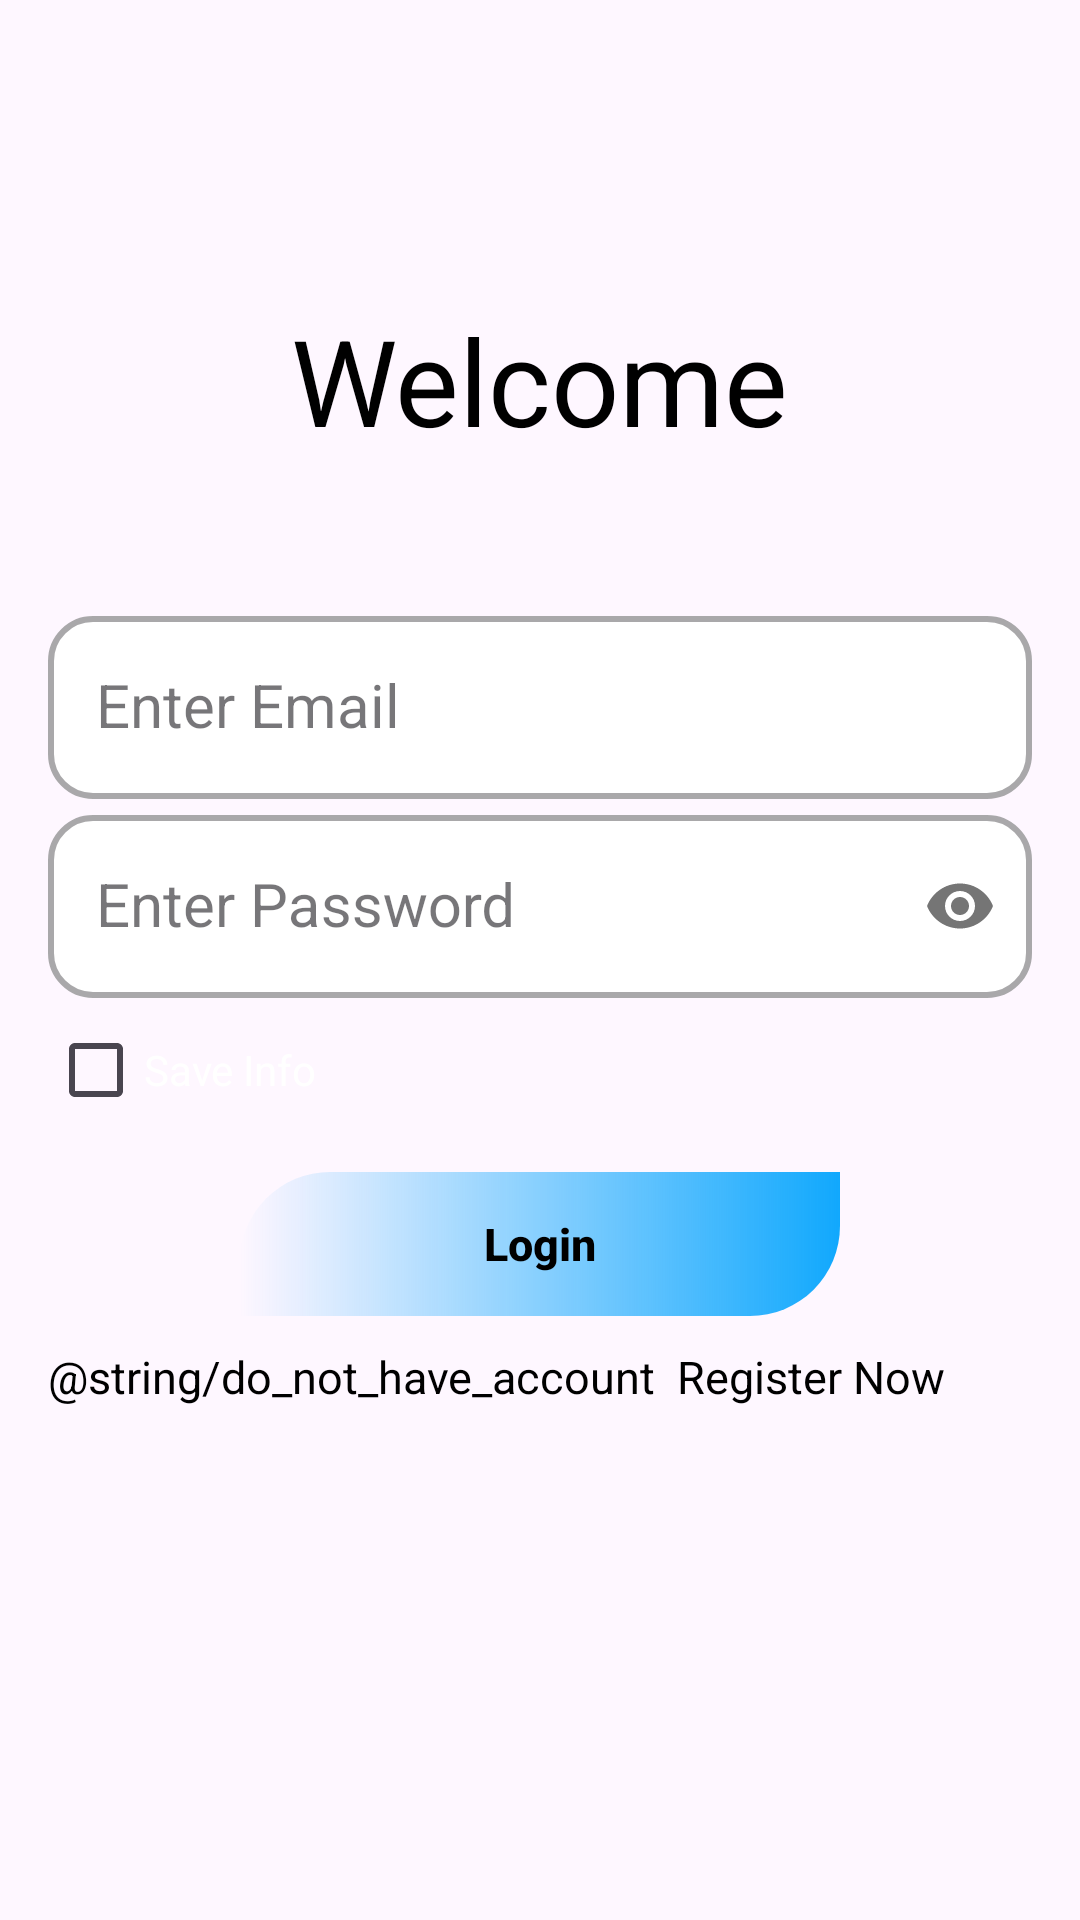

Layout XML and referenced resources for this Android screen:
<!-- AndroidManifest.xml: application theme Theme.Finalproject -->
<!-- res/layout/fragment_login.xml -->
<?xml version="1.0" encoding="utf-8"?>
<androidx.constraintlayout.widget.ConstraintLayout xmlns:android="http://schemas.android.com/apk/res/android"
    xmlns:app="http://schemas.android.com/apk/res-auto"
    xmlns:tools="http://schemas.android.com/tools"
    android:layout_width="match_parent"
    android:layout_height="match_parent"
    tools:context=".presentation.screen.login.LoginFragment">

    <androidx.appcompat.widget.AppCompatTextView
        android:layout_width="wrap_content"
        android:layout_height="wrap_content"
        app:layout_constraintStart_toStartOf="parent"
        app:layout_constraintTop_toTopOf="parent"
        android:layout_marginTop="100dp"
        android:text="@string/welcome_eng"
        android:textSize="40sp"
        app:layout_constraintEnd_toEndOf="parent"/>

    <com.google.android.material.textfield.TextInputLayout
        android:id="@+id/emailLayout"
        style="@style/LoginTextInputOuterFieldStyle"
        android:layout_width="match_parent"
        android:layout_height="wrap_content"
        android:layout_marginHorizontal="16dp"
        android:layout_marginTop="200dp"
        android:layout_marginBottom="15dp"
        app:layout_constraintEnd_toEndOf="parent"
        app:layout_constraintStart_toStartOf="parent"
        app:layout_constraintTop_toTopOf="parent">

        <com.google.android.material.textfield.TextInputEditText
            android:id="@+id/etEmailInput"
            style="@style/LoginTextInputInnerFieldStyle"
            android:layout_width="match_parent"
            android:layout_height="wrap_content"
            android:hint="@string/enter_email_eng"
            android:inputType="textEmailAddress"
            android:maxLines="1"
            android:textSize="20sp" />
    </com.google.android.material.textfield.TextInputLayout>

    <com.google.android.material.textfield.TextInputLayout
        android:id="@+id/passwordLayout"
        style="@style/LoginTextInputOuterFieldStyle"
        android:layout_width="match_parent"
        android:layout_height="wrap_content"
        android:layout_marginHorizontal="16dp"
        app:layout_constraintEnd_toEndOf="parent"
        app:layout_constraintStart_toStartOf="parent"
        app:layout_constraintTop_toBottomOf="@+id/emailLayout"
        app:passwordToggleEnabled="true">

        <com.google.android.material.textfield.TextInputEditText
            android:id="@+id/etPasswordInput"
            style="@style/LoginTextInputInnerFieldStyle"
            android:layout_width="match_parent"
            android:layout_height="wrap_content"
            android:hint="@string/enter_password_eng"
            android:inputType="textPassword"
            android:maxLines="1"
            android:textSize="20sp" />
    </com.google.android.material.textfield.TextInputLayout>

    <androidx.appcompat.widget.AppCompatCheckBox
        android:id="@+id/cbSaveUser"
        style="@style/LoginCheckBox"
        android:layout_width="wrap_content"
        android:layout_height="wrap_content"
        android:layout_marginStart="16dp"
        android:checked="false"
        android:text="@string/save_info_eng"
        app:layout_constraintStart_toStartOf="parent"
        app:layout_constraintTop_toBottomOf="@+id/passwordLayout" />

    <androidx.appcompat.widget.AppCompatButton
        android:id="@+id/btnLogin"
        android:layout_width="200dp"
        android:layout_height="wrap_content"
        android:layout_marginTop="10dp"
        android:background="@drawable/btn_background"
        android:text="@string/login_eng"
        android:textAllCaps="false"
        android:textSize="15sp"
        android:textStyle="bold"
        app:layout_constraintEnd_toEndOf="parent"
        app:layout_constraintStart_toStartOf="parent"
        app:layout_constraintTop_toBottomOf="@+id/cbSaveUser" />

    <androidx.appcompat.widget.AppCompatTextView
        android:id="@+id/tvAccount"
        android:layout_width="wrap_content"
        android:layout_height="wrap_content"
        android:layout_marginTop="10dp"
        android:text="@string/do_not_have_account"
        android:textSize="15sp"
        app:layout_constraintStart_toStartOf="@id/passwordLayout"
        app:layout_constraintTop_toBottomOf="@id/btnLogin" />

    <androidx.appcompat.widget.AppCompatTextView
        android:id="@+id/btnRegister"
        android:layout_width="wrap_content"
        android:layout_height="wrap_content"
        android:layout_marginStart="7dp"
        android:layout_marginTop="10dp"
        android:clickable="true"
        android:focusable="true"
        android:text="@string/register_now_eng"
        android:textSize="15sp"
        app:layout_constraintStart_toEndOf="@id/tvAccount"
        app:layout_constraintTop_toBottomOf="@id/btnLogin" />

    <ProgressBar
        android:id="@+id/progressBar"
        android:layout_width="wrap_content"
        android:layout_height="wrap_content"
        android:layout_gravity="center"
        android:indeterminate="true"
        android:visibility="gone"
        app:layout_constraintBottom_toBottomOf="parent"
        app:layout_constraintEnd_toEndOf="parent"
        app:layout_constraintStart_toStartOf="parent"
        app:layout_constraintTop_toTopOf="parent" />

</androidx.constraintlayout.widget.ConstraintLayout>
<!-- resources referenced by this layout -->
<resources>
  <!-- drawable btn_background (drawable) -->
  <?xml version="1.0" encoding="utf-8"?>
  <shape xmlns:android="http://schemas.android.com/apk/res/android" android:shape="rectangle">
      <corners android:topLeftRadius="30dp" android:bottomRightRadius="30dp"/>
      <gradient android:type="linear"/>
      <gradient android:startColor="@color/start_blue"/>
      <gradient android:endColor="@color/end_blue"/>
  </shape>
  <string name="enter_email_eng">Enter Email</string>
  <string name="enter_password_eng">Enter Password</string>
  <string name="login_eng">Login</string>
  <string name="register_now_eng">Register Now</string>
  <string name="save_info_eng">Save Info</string>
  <string name="welcome_eng">Welcome</string>
  <style name="LoginCheckBox" parent="Widget.AppCompat.CompoundButton.CheckBox">
          <item name="android:textColor">@color/white</item>
      </style>
  <style name="LoginTextInputInnerFieldStyle" parent="Widget.MaterialComponents.TextInputLayout.OutlinedBox">
          <item name="android:singleLine">true</item>
      </style>
  <style name="LoginTextInputOuterFieldStyle" parent="Widget.MaterialComponents.TextInputLayout.OutlinedBox">
          <item name="boxBackgroundColor">@color/white</item>
          <item name="boxCornerRadiusTopStart">15dp</item>
          <item name="boxCornerRadiusTopEnd">15dp</item>
          <item name="boxCornerRadiusBottomStart">15dp</item>
          <item name="boxCornerRadiusBottomEnd">15dp</item>
          <item name="boxStrokeWidth">2dp</item>
      </style>
  <style name="Theme.Finalproject" parent="Theme.Material3.DayNight.NoActionBar">
          <item name="android:textColor">@color/black</item>
          <item name="colorPrimary">@color/blueish</item>
      </style>
  <color name="end_blue">#11A8FD</color>
  <color name="white">#FFFFFFFF</color>
  <color name="black">#FF000000</color>
  <color name="blueish">#00BCD4</color>
</resources>
